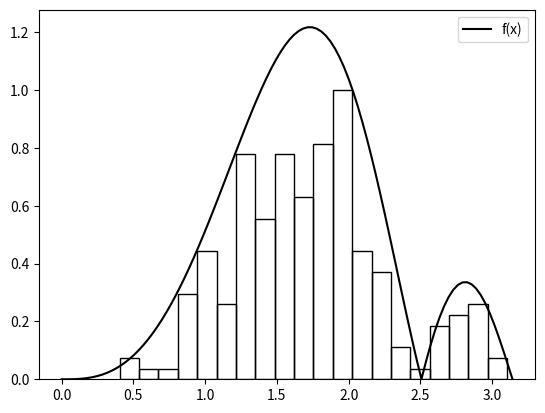
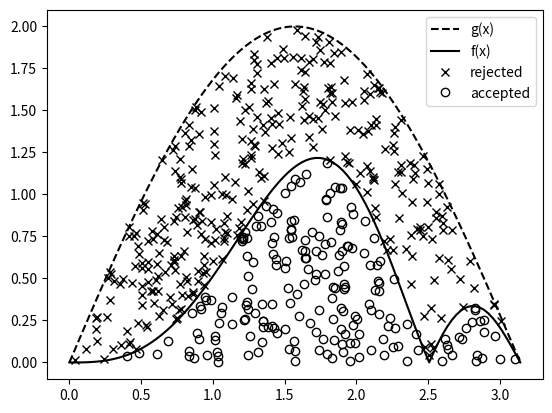

The matplotlib source for these figures, in order:
import random
import matplotlib.pylab as plt
import math
import numpy as np


def g(x):
	return math.sin(x)


def gsample():
	# x = Finver(y), where F = int(sin(x)/2, x, 0, x)
	y = random.uniform(0, 1)
	return math.pi - math.acos(2 * y - 1)


def f(x):
	return math.fabs(math.sin(x * x / 2)) * x * (math.pi - x) / 2


random.seed(123)
gamma = 2
S = []
Ay = []
Rx = []
Ry = []
T = 200
for i in range(T):
	while True:
		x = gsample()
		u = random.uniform(0, 1)
		y = gamma * g(x) * u
		if y <= f(x):
			Ay.append(y)
			break
		else:
			Rx.append(x)
			Ry.append(y)
	S.append(x)

X = np.linspace(0, math.pi, 100)
pp = [f(x) for x in X]
plt.figure()
plt.hist(S, bins=20, density=True, fill=False, color='k')
plt.plot(X, pp, '-k', label="f(x)")
plt.legend()
plt.savefig("hist.svg")

gq = [gamma * g(x) for x in X]
plt.figure()
plt.plot(X, gq, '--k', label="g(x)")
plt.plot(X, pp, '-k', label="f(x)")
plt.plot(Rx, Ry, 'xk', label="rejected")
plt.plot(S, Ay, 'ok', fillstyle='none', label="accepted")
plt.legend()
plt.savefig("reject.svg")
